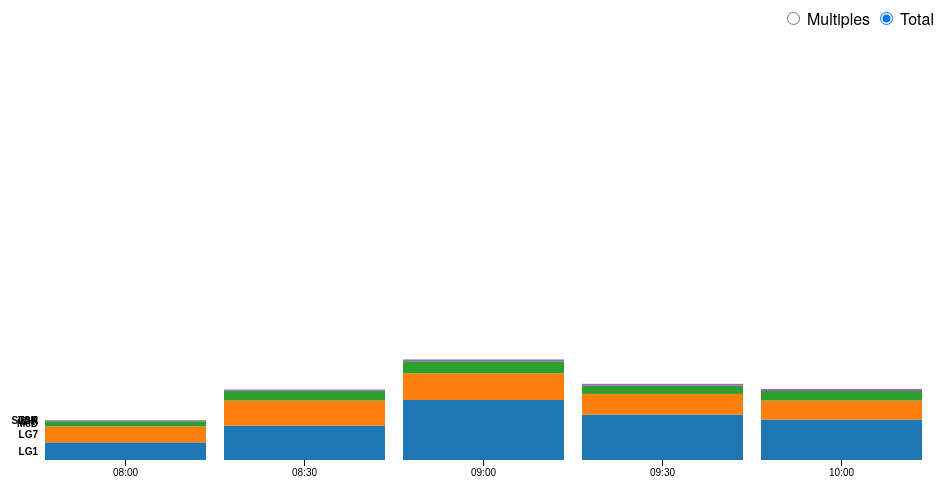
D3 v3 page, settled after 360 driven frames (6 s of simulated time); the page loaded 1 data file(s).



var parseDate = d3.time.format("%H:%M").parse,
    formatDate = function(d) {
        var hour = d.getHours(),
            minute = d.getMinutes(),
            result;
        if (hour < 10){
            result = '0' + hour +":";
        } else {
            result = hour + ':';
        }
        
        if (minute==0){
            result=result+"0"+minute;
        }
        else{
            result=result+minute;
        }
        
        
        return result; 
    };

var margin = {top: 10, right: 20, bottom: 20, left: 60},
    width = 960 - margin.left - margin.right,
    height = 500 - margin.top - margin.bottom;
 
var y0 = d3.scale.ordinal()
    .rangeRoundBands([height, 0], .2);

var y1 = d3.scale.linear();

var x = d3.scale.ordinal()
    .rangeRoundBands([0, width], .1, 0);

var xAxis = d3.svg.axis()
    .scale(x)
    .orient("bottom")
    .tickFormat(formatDate);

var nest = d3.nest()
    .key(function(d) { return d.group; });

var stack = d3.layout.stack()
    .values(function(d) { return d.values; })
    .x(function(d) { return d.date; })
    .y(function(d) { return d.value; })
    .out(function(d, y0) { d.valueOffset = y0; });

var color = d3.scale.category10();

var svg = d3.select("body").append("svg")
    .attr("width", width + margin.left + margin.right)
    .attr("height", height + margin.top + margin.bottom)
  .append("g")
    .attr("transform", "translate(" + margin.left + "," + margin.top + ")");

d3.csv("morning_peak_mean.csv", function(error, data) {

  data.forEach(function(d) {
    d.date = parseDate(d.date);
    d.value = +d.value;
  });

  var dataByGroup = nest.entries(data);

  stack(dataByGroup);
  x.domain(dataByGroup[0].values.map(function(d) { return d.date; }));
  y0.domain(dataByGroup.map(function(d) { return d.key; }));
  y1.domain([0, d3.max(data, function(d) { return d.value; })]).range([y0.rangeBand(), 0]);

  var group = svg.selectAll(".group")
      .data(dataByGroup)
    .enter().append("g")
      .attr("class", "group")
      .attr("transform", function(d) { return "translate(0," + y0(d.key) + ")"; });

  group.append("text")
      .attr("class", "group-label")
      .attr("x", -6)
      .attr("y", function(d) { return y1(d.values[0].value/2); })
      .attr("dy", ".35em")
      .text(function(d) { return d.key; });

  group.selectAll("rect")
      .data(function(d) { return d.values; })
    .enter().append("rect")
      .style("fill", function(d) { return color(d.group); })
      .attr("x", function(d) { return x(d.date); })
      .attr("y", function(d) { return y1(d.value); })
      .attr("width", x.rangeBand())
      .attr("height", function(d) { return y0.rangeBand() - y1(d.value); });

  group.filter(function(d, i) { return !i; }).append("g")
      .attr("class", "x axis")
      .attr("transform", "translate(0," + y0.rangeBand() + ")")
      .call(xAxis);

  d3.selectAll("input").on("change", change);

  var timeout = setTimeout(function() {
    d3.select("input[value=\"stacked\"]").property("checked", true).each(change);
  }, 2000);

  function change() {
    clearTimeout(timeout);
    if (this.value === "multiples") transitionMultiples();
    else transitionStacked();
  }

  function transitionMultiples() {
    var t = svg.transition().duration(750),
        g = t.selectAll(".group").attr("transform", function(d) { return "translate(0," + y0(d.key) + ")"; });
    g.selectAll("rect").attr("y", function(d) { return y1(d.value); });
    g.select(".group-label").attr("y", function(d) { return y1(d.values[0].value/2 ); })
  }

  function transitionStacked() {
    var t = svg.transition().duration(750),
        g = t.selectAll(".group").attr("transform", "translate(0," + y0(y0.domain()[0]) + ")");
    g.selectAll("rect").attr("y", function(d) { return y1(d.value + d.valueOffset); });
    g.select(".group-label").attr("y", function(d) { return y1(d.values[0].value /2 + d.values[0].valueOffset); })
  }
});



### data: morning_peak_mean.csv
group, date, value
LG1, 08:00, 34.68
LG7, 08:00, 31.23
McD, 08:00, 10.23
CHI, 08:00, 0.03226
LSK, 08:00, 1.968
STAR, 08:00, 0
LG1, 08:30, 67.45
LG7, 08:30, 49.26
McD, 08:30, 19.16
CHI, 08:30, 0.03226
LSK, 08:30, 2.516
STAR, 08:30, 0
LG1, 09:00, 117.8
LG7, 09:00, 52.23
McD, 09:00, 23.87
CHI, 09:00, 0
LSK, 09:00, 3.484
STAR, 09:00, 0
LG1, 09:30, 89.26
LG7, 09:30, 40.52
McD, 09:30, 16.1
CHI, 09:30, 0.03226
LSK, 09:30, 3.613
STAR, 09:30, 0
LG1, 10:00, 79.42
LG7, 10:00, 37.32
McD, 10:00, 18.74
CHI, 10:00, 0.06452
LSK, 10:00, 4
STAR, 10:00, 0